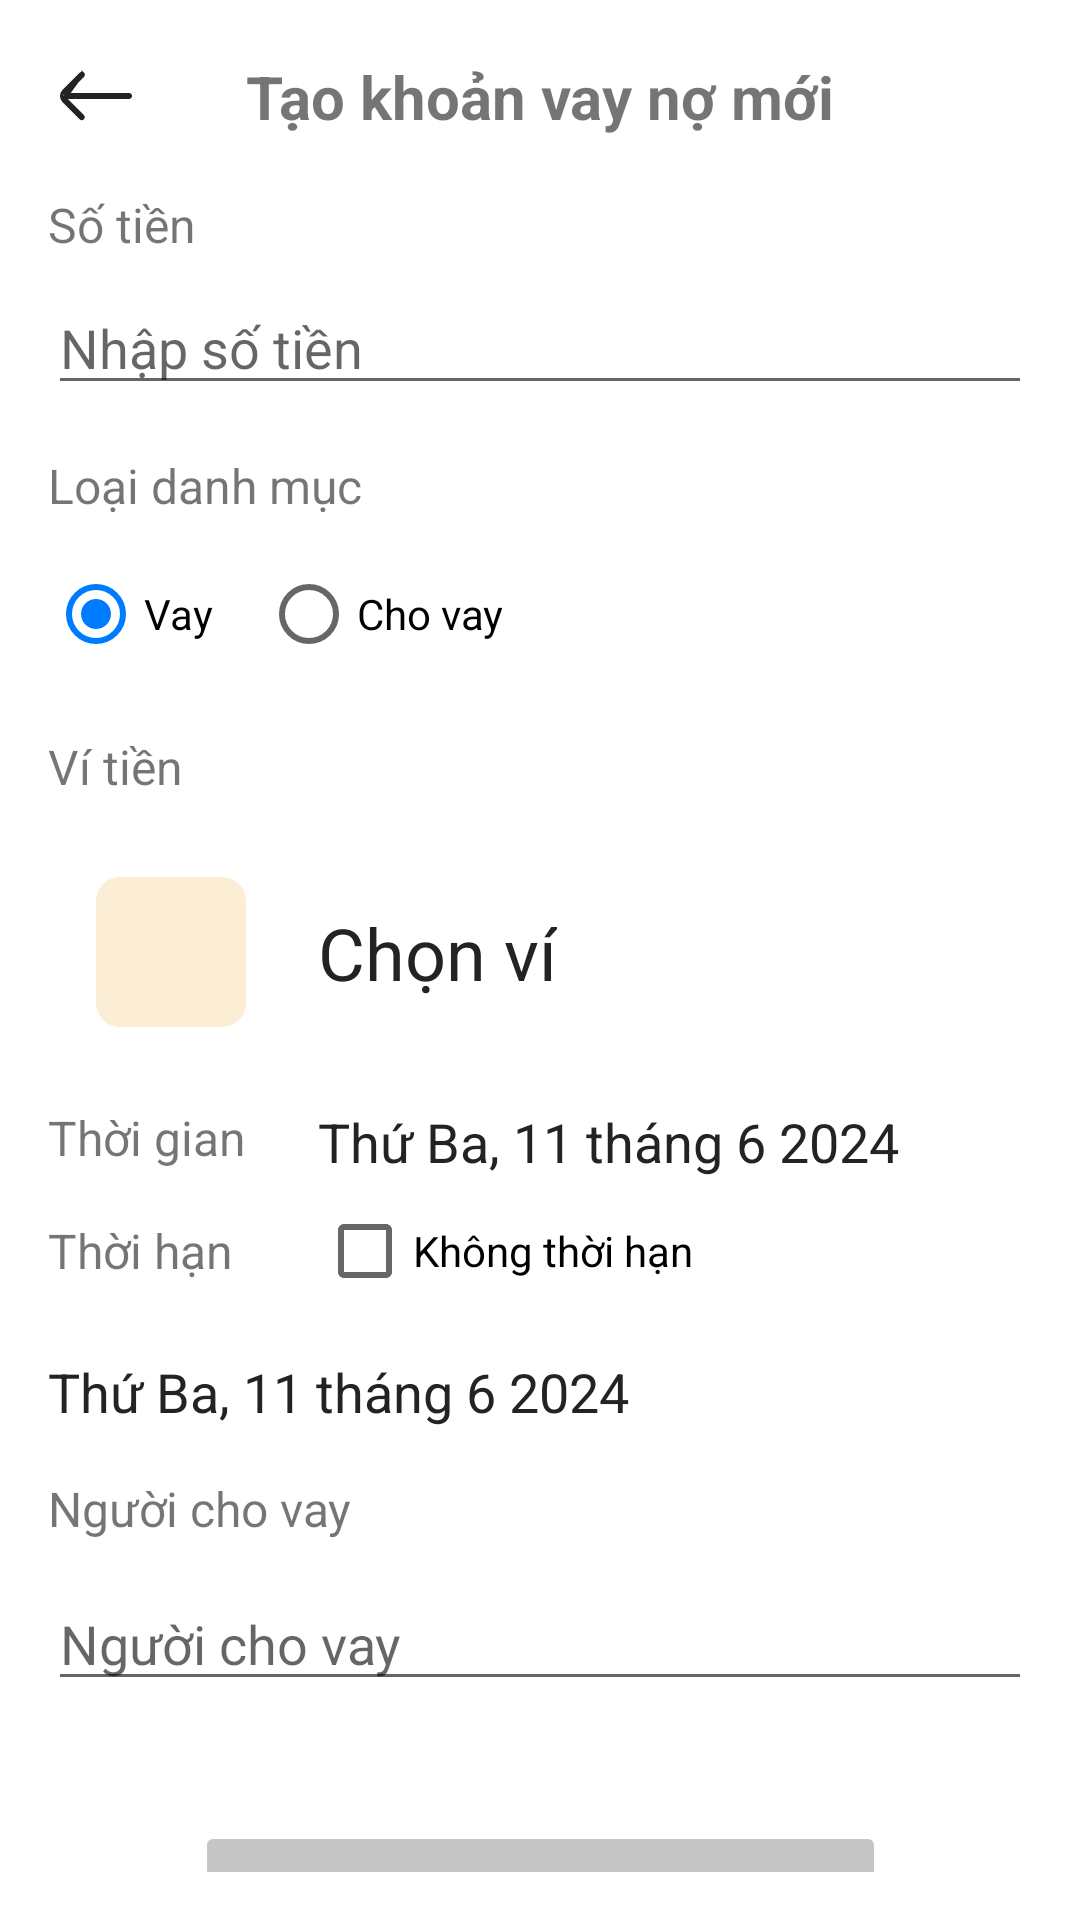

This screen was rendered from an Android layout file. Write that file and the resources it references.
<!-- AndroidManifest.xml: application theme Theme.NoteApp -->
<!-- res/layout/fragment_create_debt.xml -->
<?xml version="1.0" encoding="utf-8"?>
<layout xmlns:android="http://schemas.android.com/apk/res/android"
    xmlns:app="http://schemas.android.com/apk/res-auto"
    xmlns:tools="http://schemas.android.com/tools">
    <data>
        <variable
            name="viewModel"
            type="com.thienhd.noteapp.viewmodel.DebtViewModel" />
    </data>
    <androidx.constraintlayout.widget.ConstraintLayout
        android:layout_width="match_parent"
        android:layout_height="match_parent"
        android:padding="16dp"
        tools:context=".view.ui.transaction.CreateTransactionFragment">

        <ImageButton
            android:id="@+id/bt_back"
            android:layout_width="wrap_content"
            android:layout_height="0dp"
            android:src="@drawable/ic_back"
            android:background="?attr/selectableItemBackgroundBorderless"
            app:layout_constraintStart_toStartOf="parent"
            app:layout_constraintTop_toTopOf="parent" />

        <TextView
            android:id="@+id/textView"
            android:layout_width="wrap_content"
            android:layout_height="wrap_content"
            android:text="Tạo khoản vay nợ mới"
            android:textSize="20sp"
            android:textStyle="bold"
            app:layout_constraintBottom_toBottomOf="@id/bt_back"
            app:layout_constraintEnd_toEndOf="parent"
            app:layout_constraintStart_toStartOf="parent"
            app:layout_constraintTop_toTopOf="parent" />


        <TextView
            android:id="@+id/tv_transaction_name"
            android:layout_width="wrap_content"
            android:layout_height="wrap_content"
            android:layout_marginTop="16dp"
            android:text="Số tiền "
            android:textSize="16sp"
            app:layout_constraintStart_toStartOf="parent"
            app:layout_constraintTop_toBottomOf="@id/bt_back"
            tools:ignore="DuplicateIds" />

        <EditText
            android:id="@+id/et_transaction_amount"
            android:layout_width="match_parent"
            android:layout_height="wrap_content"
            android:layout_marginTop="8dp"
            android:hint="Nhập số tiền"
            android:inputType="numberDecimal"
            app:layout_constraintStart_toStartOf="parent"
            app:layout_constraintTop_toBottomOf="@+id/tv_transaction_name" />

        <TextView
            android:id="@+id/tv_categoty_type"
            android:layout_width="wrap_content"
            android:layout_height="wrap_content"
            android:layout_marginTop="16dp"
            android:text="Loại danh mục"
            android:textSize="16sp"
            app:layout_constraintStart_toStartOf="parent"
            app:layout_constraintTop_toBottomOf="@+id/et_transaction_amount" />

        <RadioGroup
            android:id="@+id/rg_category_type"
            android:layout_width="match_parent"
            android:layout_height="wrap_content"
            android:orientation="horizontal"
            app:layout_constraintTop_toBottomOf="@id/tv_categoty_type"
            android:layout_marginTop="8dp">

            <RadioButton
                android:id="@+id/rb_debt"
                android:layout_width="wrap_content"
                android:layout_height="wrap_content"
                android:checked="true"
                android:text="Vay" />

            <RadioButton
                android:id="@+id/rb_loan"
                android:layout_width="wrap_content"
                android:layout_height="wrap_content"
                android:text="Cho vay"
                android:layout_marginStart="16dp" />
        </RadioGroup>

        <TextView
            android:id="@+id/tv_choose_wallet"
            android:layout_width="wrap_content"
            android:layout_height="wrap_content"
            android:layout_marginTop="16dp"
            android:text="Ví tiền"
            android:textSize="16sp"
            app:layout_constraintStart_toStartOf="parent"
            app:layout_constraintTop_toBottomOf="@+id/rg_category_type" />

        <androidx.constraintlayout.widget.ConstraintLayout
            android:id="@+id/choose_wallet"
            android:layout_width="match_parent"
            android:layout_height="wrap_content"
            android:layout_marginTop="16dp"
            android:paddingVertical="10dp"
            app:layout_constraintStart_toStartOf="@+id/tv_choose_wallet"
            app:layout_constraintTop_toBottomOf="@+id/tv_choose_wallet">

            <com.google.android.material.imageview.ShapeableImageView
                android:id="@+id/iv_wallet_icon"
                android:layout_width="50dp"
                android:layout_height="50dp"
                android:layout_marginStart="16dp"
                android:background="#FCEED4"
                android:src="@drawable/ic_wallet"
                app:layout_constraintDimensionRatio="1:1"
                app:layout_constraintStart_toStartOf="parent"
                app:layout_constraintTop_toTopOf="parent"
                app:shapeAppearanceOverlay="@style/roundedImageView" />

            <TextView
                android:id="@+id/tv_wallet_title"
                android:layout_width="wrap_content"
                android:layout_height="wrap_content"
                android:layout_marginStart="24dp"
                android:text="@string/default_wallet_text"
                android:textColor="@color/black"
                android:textSize="24dp"
                app:layout_constraintBottom_toBottomOf="parent"
                app:layout_constraintStart_toEndOf="@+id/iv_wallet_icon"
                app:layout_constraintTop_toTopOf="parent" />

            <TextView
                android:id="@+id/tv_wallet_balance"
                android:layout_width="wrap_content"
                android:layout_height="wrap_content"
                android:layout_marginEnd="20dp"
                android:text=""
                android:textColor="@color/black"
                android:textSize="24dp"
                app:layout_constraintBottom_toBottomOf="parent"
                app:layout_constraintEnd_toEndOf="parent"
                app:layout_constraintStart_toEndOf="@+id/tv_wallet_title"
                app:layout_constraintTop_toTopOf="parent" />


        </androidx.constraintlayout.widget.ConstraintLayout>

        <TextView
            android:id="@+id/tv_label_transaction_time"
            android:layout_width="wrap_content"
            android:layout_height="wrap_content"
            android:layout_marginTop="16dp"
            android:text="Thời gian "
            android:textSize="16sp"
            app:layout_constraintStart_toStartOf="parent"
            app:layout_constraintTop_toBottomOf="@id/choose_wallet" />

        <TextView
            android:id="@+id/tv_transaction_time"
            android:layout_width="wrap_content"
            android:layout_height="wrap_content"
            android:layout_marginStart="20dp"
            android:text="Thứ Ba, 11 tháng 6 2024"
            android:textColor="@color/black"
            android:textSize="18dp"
            app:layout_constraintStart_toEndOf="@+id/tv_label_transaction_time"
            app:layout_constraintTop_toTopOf="@+id/tv_label_transaction_time" />

        <TextView
            android:id="@+id/tv_label_deadline_time"
            android:layout_width="wrap_content"
            android:layout_height="wrap_content"
            android:layout_marginTop="16dp"
            android:text="Thời hạn "
            android:textSize="16sp"
            app:layout_constraintStart_toStartOf="parent"
            app:layout_constraintTop_toBottomOf="@id/tv_label_transaction_time" />

        <TextView
            android:id="@+id/tv_deadline_time"
            android:layout_width="wrap_content"
            android:layout_height="wrap_content"
            android:layout_marginTop="24dp"
            android:text="Thứ Ba, 11 tháng 6 2024"
            android:textColor="@color/black"
            android:textSize="18dp"
            app:layout_constraintStart_toStartOf="@+id/tv_label_deadline_time"
            app:layout_constraintTop_toBottomOf="@+id/tv_label_deadline_time" />

        <CheckBox
            android:id="@+id/cb_deadline"
            android:layout_width="wrap_content"
            android:layout_height="wrap_content"
            android:layout_marginStart="24dp"
            android:text="Không thời hạn"
            app:layout_constraintBottom_toBottomOf="@+id/tv_label_deadline_time"
            app:layout_constraintStart_toEndOf="@+id/tv_label_deadline_time"
            app:layout_constraintTop_toTopOf="@+id/tv_label_deadline_time" />

        <TextView
            android:id="@+id/tv_label_lender"
            android:layout_width="wrap_content"
            android:layout_height="wrap_content"
            android:layout_marginTop="16dp"
            android:text="Người cho vay"
            android:textSize="16sp"
            app:layout_constraintStart_toStartOf="parent"
            app:layout_constraintTop_toBottomOf="@+id/tv_deadline_time" />

        <EditText
            android:id="@+id/tv_lender"
            android:layout_width="match_parent"
            android:layout_height="wrap_content"
            android:layout_marginTop="12dp"
            android:hint="Người cho vay"
            android:textColor="@color/black"
            android:textSize="18dp"
            app:layout_constraintStart_toStartOf="@+id/tv_label_lender"
            app:layout_constraintTop_toBottomOf="@+id/tv_label_lender" />

        <Button
            android:id="@+id/bt_create_transaction"
            android:layout_width="wrap_content"
            android:layout_height="wrap_content"
            android:layout_marginTop="40dp"
            android:backgroundTint="@color/disable_color"
            android:enabled="false"
            android:paddingHorizontal="50dp"
            android:paddingVertical="20dp"
            android:text="Tạo khoản vay nợ"
            android:textColor="@android:color/white"
            app:layout_constraintEnd_toEndOf="parent"
            app:layout_constraintStart_toStartOf="parent"
            app:layout_constraintTop_toBottomOf="@+id/tv_lender" />

    </androidx.constraintlayout.widget.ConstraintLayout>
</layout>
<!-- resources referenced by this layout -->
<resources>
  <color name="black">#212325</color>
  <color name="disable_color">#C6C6C6</color>
  <!-- drawable ic_back (drawable) -->
  <vector xmlns:android="http://schemas.android.com/apk/res/android"
      android:width="32dp"
      android:height="32dp"
      android:viewportWidth="32"
      android:viewportHeight="32">
    <path
        android:strokeWidth="1"
        android:pathData="M5.375,15.5L6.238,14.645L11.648,9.285L5.375,15.5ZM5.375,15.5H6.59M5.375,15.5H6.59M6.59,15.5H27C27.132,15.5 27.26,15.553 27.353,15.646C27.447,15.74 27.5,15.867 27.5,16C27.5,16.133 27.447,16.26 27.353,16.354C27.26,16.447 27.132,16.5 27,16.5H6.59H5.383L6.236,17.354L11.596,22.713L11.598,22.715C11.645,22.761 11.682,22.817 11.707,22.878C11.733,22.939 11.746,23.004 11.746,23.07C11.746,23.136 11.733,23.201 11.707,23.262C11.682,23.323 11.645,23.378 11.598,23.425L11.598,23.425C11.551,23.471 11.496,23.508 11.435,23.533C11.374,23.558 11.309,23.57 11.243,23.57L11.242,23.57C11.111,23.569 10.986,23.518 10.892,23.426C10.892,23.425 10.892,23.425 10.892,23.425L5.234,17.767C5.234,17.767 5.233,17.767 5.233,17.767C4.765,17.298 4.502,16.662 4.502,16C4.502,15.338 4.765,14.703 5.233,14.234C5.233,14.234 5.233,14.234 5.234,14.233L10.942,8.575L10.942,8.575C11.036,8.481 11.163,8.429 11.295,8.429C11.427,8.429 11.554,8.481 11.647,8.575L11.648,8.575M6.59,15.5L11.648,8.575M11.648,8.575C11.695,8.621 11.732,8.677 11.757,8.738C11.783,8.799 11.796,8.864 11.796,8.93C11.796,8.996 11.783,9.061 11.757,9.122C11.732,9.183 11.695,9.238 11.648,9.285L11.648,8.575Z"
        android:fillColor="#7F3DFF"
        android:strokeColor="#212325"/>
  </vector>
  <string name="default_wallet_text">Chọn ví</string>
  <style name="roundedImageView" parent="">
          <item name="cornerFamily">rounded</item>
          <item name="cornerSize">8dp</item>
      </style>
  <style name="Theme.NoteApp" parent="Theme.MaterialComponents.DayNight.DarkActionBar">
          
          <item name="colorPrimary">@color/blue</item>
          <item name="colorPrimaryVariant">@color/purple_700</item>
          <item name="colorOnPrimary">@color/white</item>
          
          <item name="colorSecondary">@color/blue</item>
          <item name="colorSecondaryVariant">@color/teal_700</item>
          <item name="colorOnSecondary">@color/black</item>
          
          <item name="android:statusBarColor">?attr/colorPrimaryVariant</item>
          
      </style>
  <color name="blue">#007AFF</color>
  <color name="purple_700">#FF3700B3</color>
  <color name="white">#FFFFFFFF</color>
  <color name="teal_700">#FF018786</color>
</resources>
